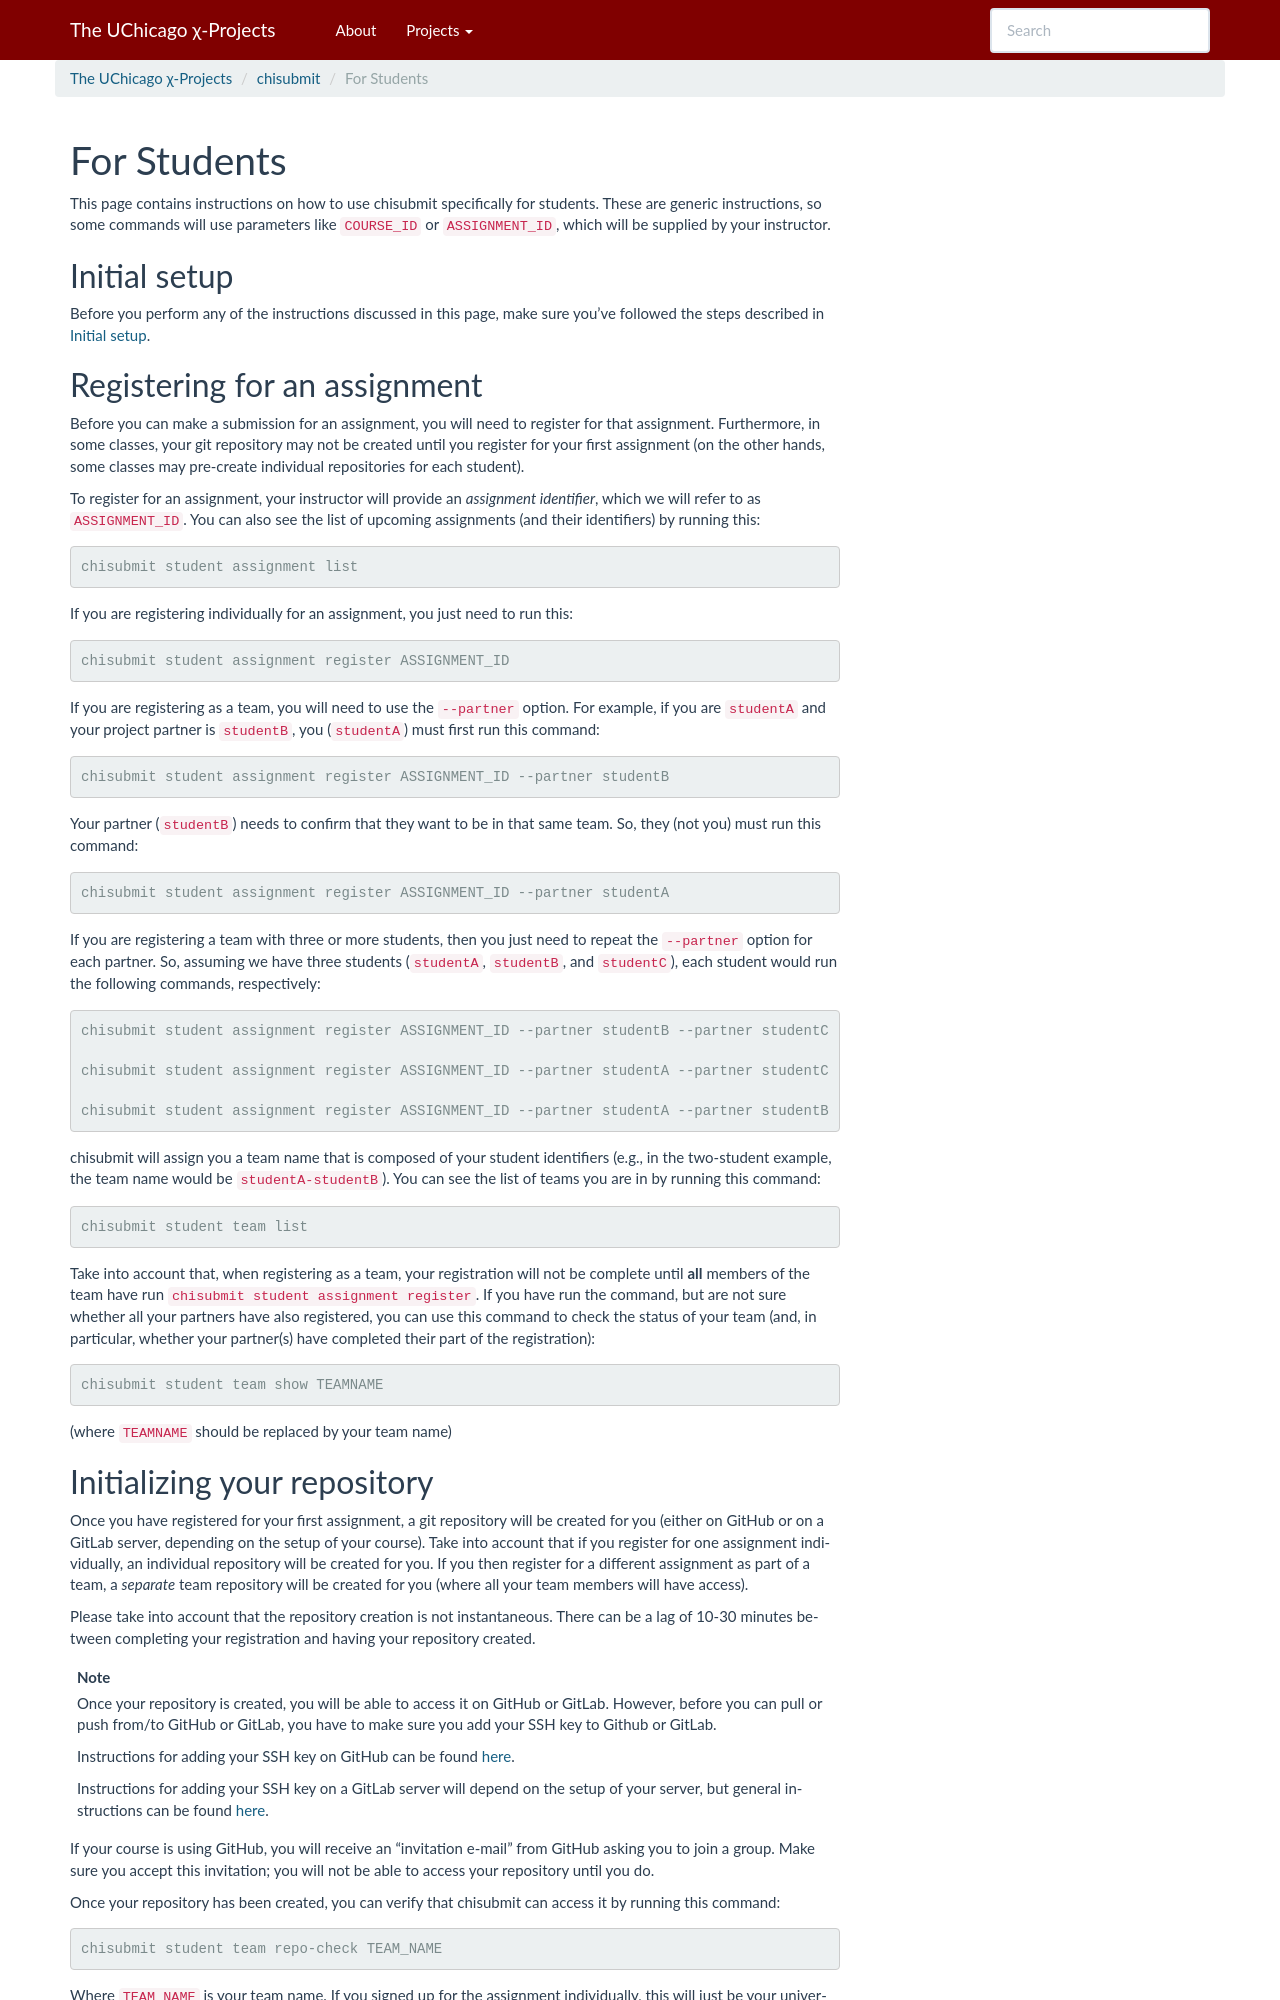

repository: uchicago-cs/chiwebsite · page: chisubmit/students.html · generator: sphinx

.. _chisubmit_students:

For Students
============

This page contains instructions on how to use chisubmit specifically for students. These are generic
instructions, so some commands will use parameters like ``COURSE_ID`` or ``ASSIGNMENT_ID``, which
will be supplied by your instructor. 

Initial setup
-------------

Before you perform any of the instructions discussed in this page, make sure you've followed
the steps described in :ref:`chisubmit_common`.


Registering for an assignment
-----------------------------

Before you can make a submission for an assignment, you will need to register for that
assignment. Furthermore, in some classes, your git repository may not be created until you
register for your first assignment (on the other hands, some classes may pre-create
individual repositories for each student).

To register for an assignment, your instructor will provide an *assignment identifier*,
which we will refer to as ``ASSIGNMENT_ID``. You can
also see the list of upcoming assignments (and their identifiers) by running this::

    chisubmit student assignment list

If you are registering individually for an assignment, you just need to run this::

    chisubmit student assignment register ASSIGNMENT_ID

If you are registering as a team, you will need to use the ``--partner`` option.
For example, if you are ``studentA`` and your project partner is ``studentB``, 
you (``studentA``) must first run this command::

    chisubmit student assignment register ASSIGNMENT_ID --partner studentB

Your partner (``studentB``) needs to confirm that they want to be in that same team.
So, they (not you) must run this command::

    chisubmit student assignment register ASSIGNMENT_ID --partner studentA
    
If you are registering a team with three or more students, then you just need
to repeat the ``--partner`` option for each partner. So, assuming we have three
students (``studentA``, ``studentB``, and ``studentC``), each student would
run the following commands, respectively::

    chisubmit student assignment register ASSIGNMENT_ID --partner studentB --partner studentC
    
    chisubmit student assignment register ASSIGNMENT_ID --partner studentA --partner studentC
    
    chisubmit student assignment register ASSIGNMENT_ID --partner studentA --partner studentB

chisubmit will assign you a team name that is composed of your student identifiers
(e.g., in the two-student example, the team name would be ``studentA-studentB``). You can see the 
list of teams you are in by running this command::

    chisubmit student team list

Take into account that, when registering as a team, your registration will not be
complete until **all** members of the team have run ``chisubmit student assignment register``.
If you have run the command, but are not sure whether all your partners have also registered,
you can use this command to check the status of your team (and, in particular, whether 
your partner(s) have completed their part of the registration)::

    chisubmit student team show TEAMNAME

(where ``TEAMNAME`` should be replaced by your team name)
